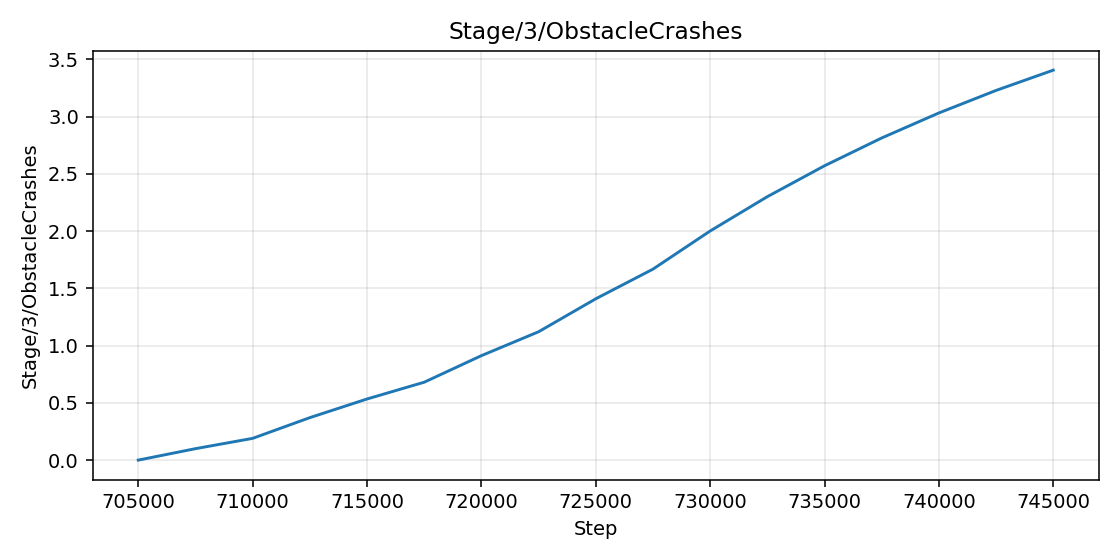

Source data for this figure (header and first rows):
step, value
705000, 0.0
707500, 0.1
710000, 0.19
712500, 0.371
715000, 0.5339
717500, 0.6805
720000, 0.9125
722500, 1.121
725000, 1.409
727500, 1.668
730000, 2.001
732500, 2.301
735000, 2.571
737500, 2.814
740000, 3.033
742500, 3.229
745000, 3.406
